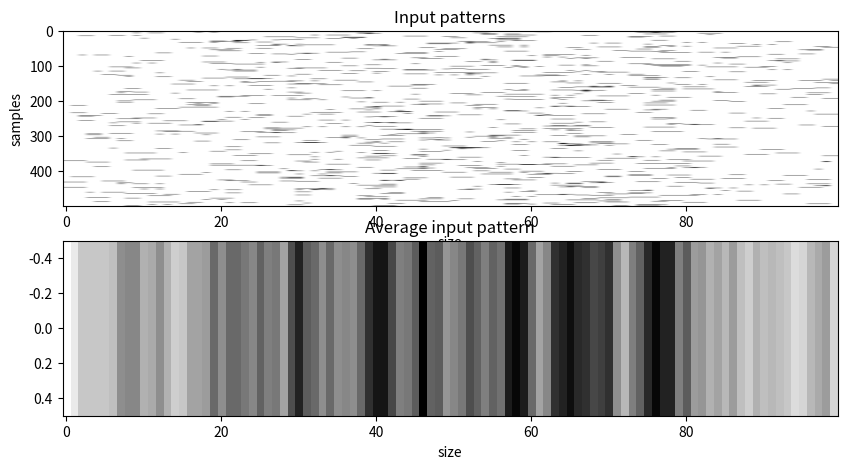

Recreate this plot in Python.
import numpy as np
import matplotlib.pyplot as plt
import warnings



def stimulus_generator(N: int, size: int=10, heads: int=2, variance: float=0.1,
                       higher_heads: int=None, higher_variance: float=None,
                       plot: bool=False) -> np.ndarray:

    """
    This function generates random input patterns with a certain
    degree of structure

    Parameters
    ----------
    N : int
        Number of samples
    size : int, optional
        Size of the input patterns, by default 10
    # generate docstring
        heads : int, optional
        Number of heads, by default 2
    variance : float, optional
        Variance of the Gaussian used to generate the input patterns, by default 0.1
    higher_heads : int, optional
        Higher number of heads, by default None
    higher_variance : float, optional
        Higher variance of the Gaussian used to generate the input patterns, by default None
    plot : bool, optional
        Whether to plot the input patterns, by default False

    Returns 
    -------
    samples : np.ndarray
        Input patterns
    """

    # generate the position of the heads drawing from a distribution defined
    # by higher_heads and higher_variance
    if higher_heads is not None and higher_variance is not None:
        if higher_heads != heads:
            warnings.warn("higher_heads must be equal to heads, setting higher_heads = heads")
            higher_heads = heads

        high_mu = np.linspace(1/(higher_heads+1), 1 - 1/(higher_heads+1),
                              higher_heads, endpoint=True) * size
        high_variance = np.array([higher_variance]*heads) * size

        # generate the positions of the heads
        mu = np.zeros((N, heads))
        for i in range(N):
            for k, (hh, hv) in enumerate(zip(high_mu, high_variance)):
                mu[i, k] = np.random.normal(hh, hv)
        variance = np.array([variance]*heads) * size

        # tile for the number of samples
        variance = np.tile(variance, (N, 1))

    # generate the position of the heads as equidistant points
    else:
        mu = np.linspace(1/(heads+1), 1 - 1/(heads+1), heads, endpoint=True) * size
        variance = np.array([variance]*heads) * size

        # tile for the number of samples
        mu = np.tile(mu, (N, 1))
        variance = np.tile(variance, (N, 1))

    # generate the input patterns
    samples = np.zeros((N, size))
    for i in range(N):
        for k in range(heads):
            for x in range(size):
                p = np.exp(-((x-mu[i, k])**2)/(2*variance[i, k]))
                samples[i, x] += np.random.binomial(1, p)

    if plot:
        plot_stimuli(samples=samples)

    return samples


def plot_stimuli(samples: np.ndarray):

    """
    This function plots the input patterns

    Parameters
    ----------
    samples : np.ndarray
        Input patterns
    """

    fig, (ax, ax2) = plt.subplots(2, 1, figsize=(10, 5))
    ax.imshow(samples, aspect="auto", vmin=0, vmax=1, cmap="gray_r")
    ax.set_xlabel("size")
    ax.set_ylabel("samples")
    if len(samples) < 20:
        ax.set_yticks(range(samples.shape[0]))
        ax.set_yticklabels(range(1, 1+samples.shape[0]))
    ax.set_title("Input patterns")

    ax2.imshow(samples.sum(axis=0).reshape(1, -1),
               aspect="auto", cmap="gray_r")
    ax2.set_xlabel("size")
    ax2.set_title("Average input pattern")
    plt.show()


if __name__ == "__main__":

    # generate the input patterns
    N = 500
    size = 100

    # sampling a sensory experience from
    # an episode
    heads = 2
    variance = 0.01  # noise within-episodes

    # sampling an episode from the true world model
    higher_heads = heads
    higher_variance = 0.3  # noise among-episodes

    samples = stimulus_generator(N, size, heads, variance,
                                 higher_heads=higher_heads,
                                 higher_variance=higher_variance,
                                 plot=True)

